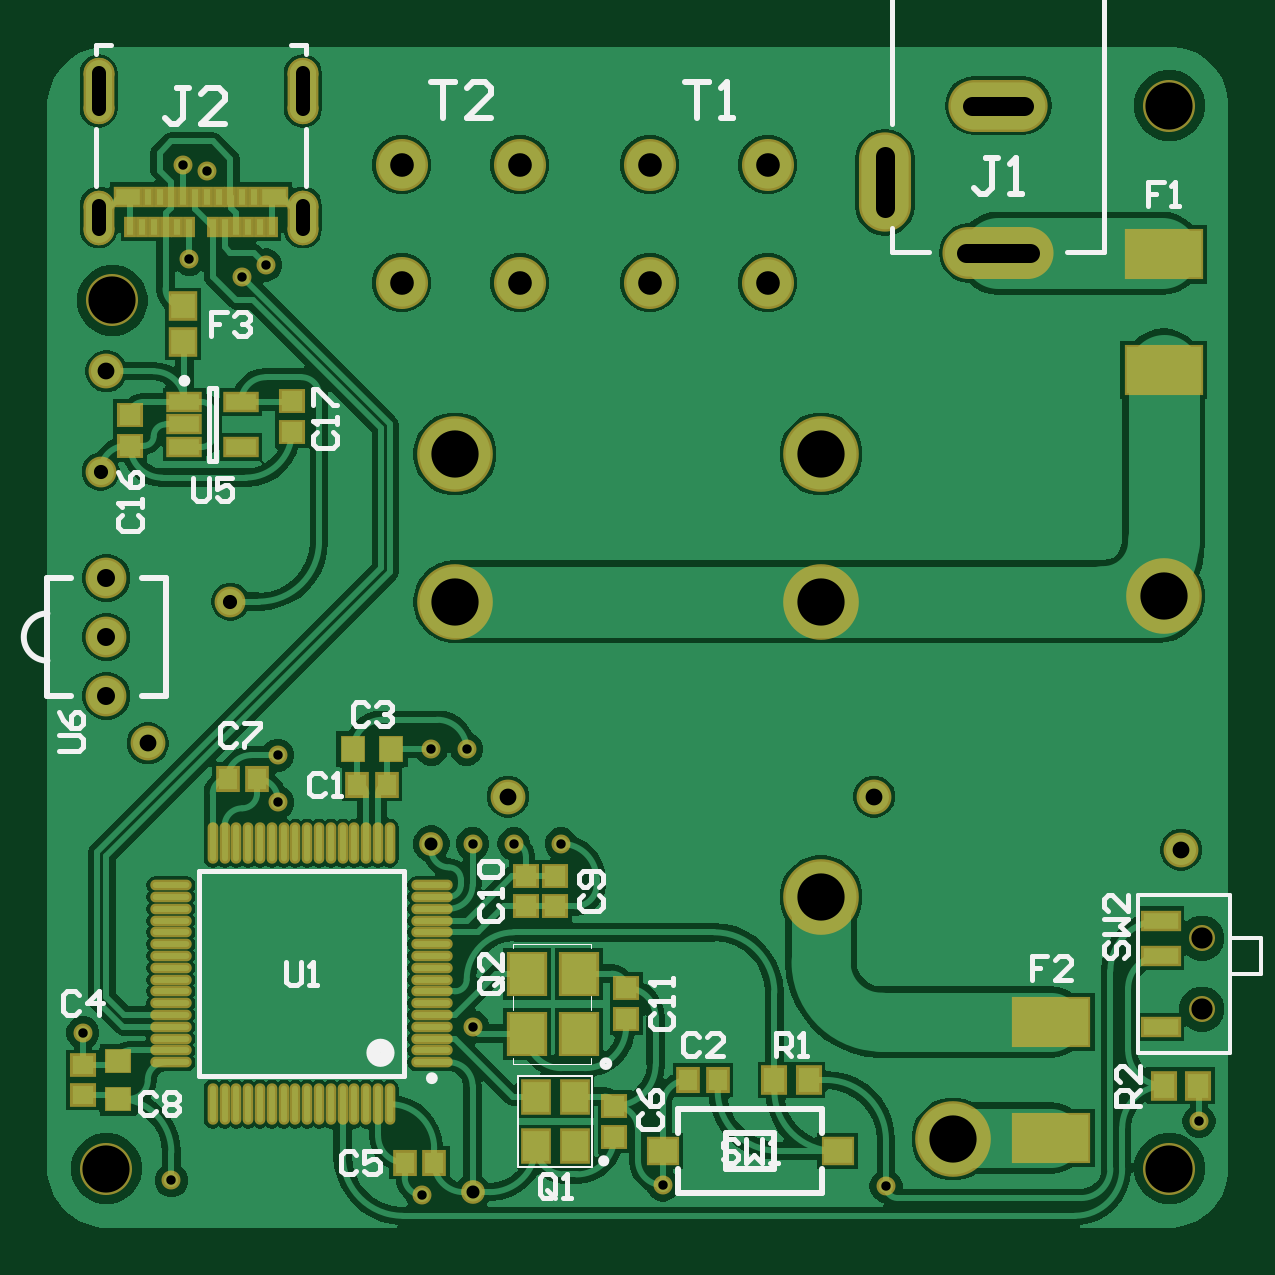
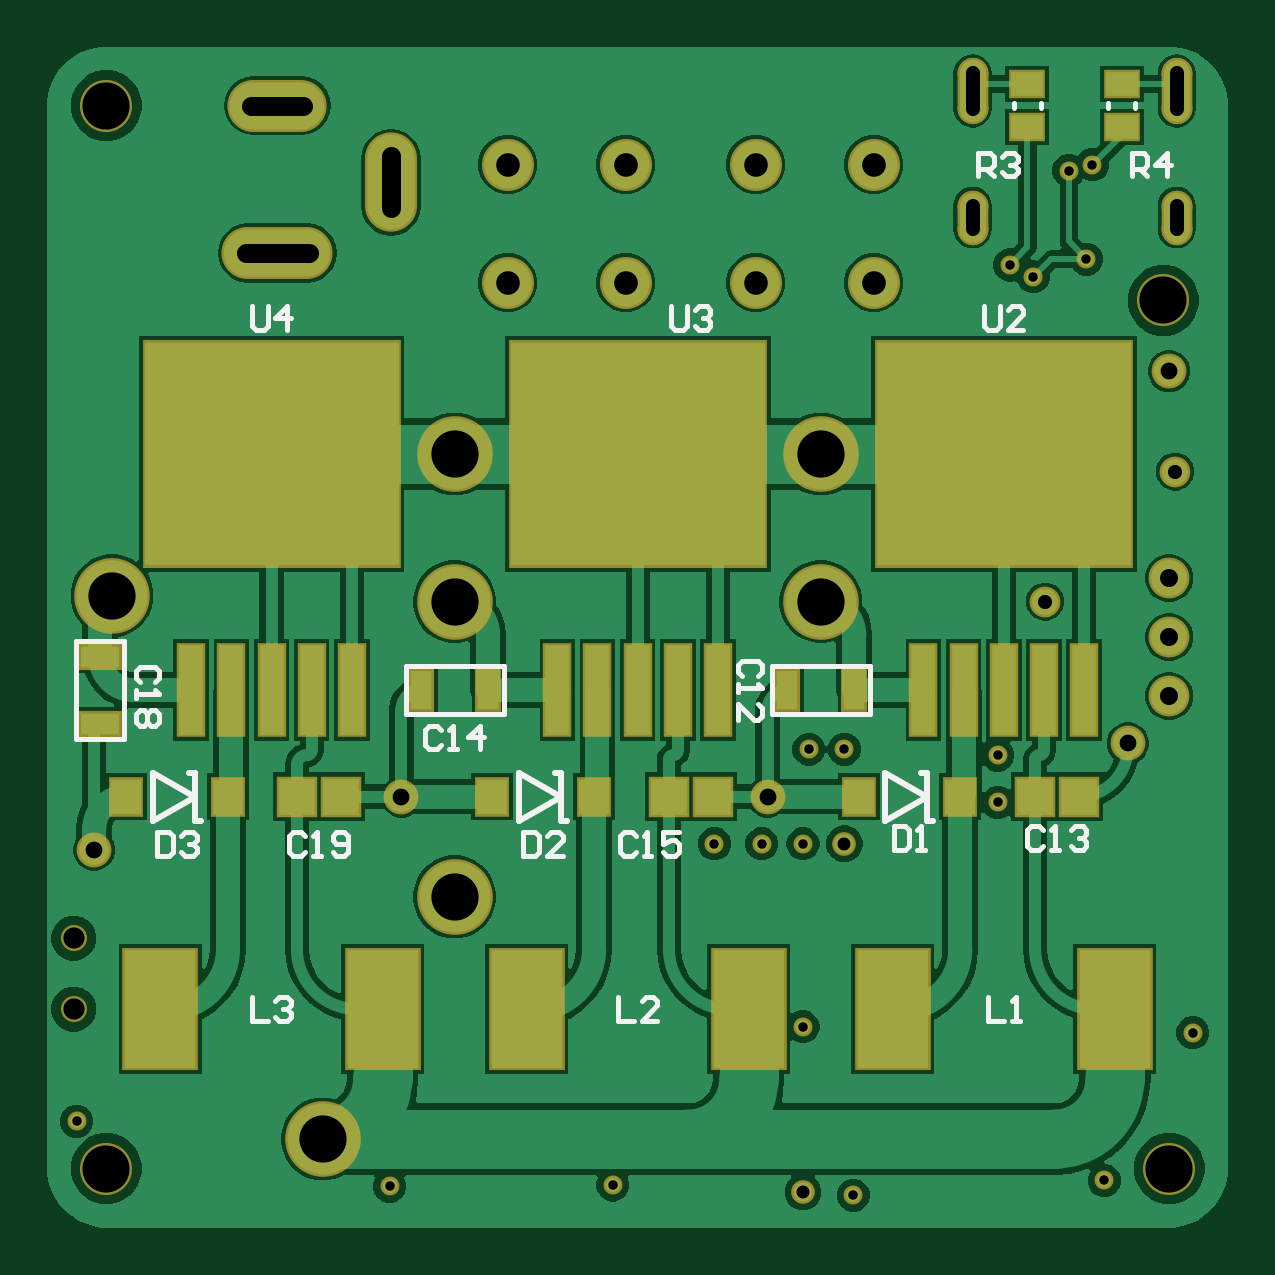
Circuit board: 12 layer files. Board 50.0 x 50.0 mm.
- drill: PCB1-RoundHoles-NonPlated.TXT (122 bytes)
- drill: PCB1-RoundHoles-Plated.TXT (825 bytes)
- drill: PCB1-SlotHoles-Plated.TXT (288 bytes)
- bottom_copper: PCB1.GBL (45515 bytes)
- bottom_silk: PCB1.GBO (6316 bytes)
- paste: PCB1.GBP (1502 bytes)
- bottom_mask: PCB1.GBS (4035 bytes)
- outline: PCB1.GM1 (288 bytes)
- top_copper: PCB1.GTL (65417 bytes)
- top_silk: PCB1.GTO (10326 bytes)
- paste: PCB1.GTP (3735 bytes)
- top_mask: PCB1.GTS (6257 bytes)

=== drill: PCB1-RoundHoles-NonPlated.TXT ===
M48
;Layer_Color=6321
;FILE_FORMAT=2:4
INCH,TZ
;TYPE=NON_PLATED
T10F00S00C0.0354
%
T10
X29242Y13642
Y14823
M30

=== drill: PCB1-RoundHoles-Plated.TXT ===
M48
;Layer_Color=6321
;FILE_FORMAT=2:4
INCH,TZ
;TYPE=PLATED
T1F00S00C0.0157
T2F00S00C0.0217
T3F00S00C0.0236
T5F00S00C0.0280
T6F00S00C0.0300
T8F00S00C0.0394
T9F00S00C0.0787
%
T01
X12067Y10787
X10591Y13248
X17087Y13346
X16250Y10541
X20256Y10709
X23976Y10689
X29193Y11772
X18563Y16398
X17776
X17087
X16988Y17972
X16398
X13839Y17874
Y17087
X13642Y26043
X13248Y25846
X12362Y26142
X12264Y27717
X12657Y27618
T02
X17087Y10591
X16398Y16398
T03
X13051Y20433
X10886Y22598
T05
X17677Y17185
X23780
X28898Y16299
X11673Y18071
X10984Y24272
T06
X10984Y18858
Y19843
Y20827
T08
X15906Y25748
X17874
Y27717
X15906
X20039Y27717
Y25748
X22008
Y27717
T09
X10984Y10984
X25094Y11476
X28701Y10984
X22894Y15512
Y20433
Y22894
X16791
Y20433
X28602Y20531
X28701Y28701
X11083Y25453
M30

=== drill: PCB1-SlotHoles-Plated.TXT (288 bytes, source withheld) ===
=== bottom_copper: PCB1.GBL (45515 bytes, source omitted) ===
=== bottom_silk: PCB1.GBO ===
G04*
G04 #@! TF.GenerationSoftware,Altium Limited,CircuitMaker,2.3.0 (2.3.0.3)*
G04*
G04 Layer_Color=13813960*
%FSLAX25Y25*%
%MOIN*%
G70*
G04*
G04 #@! TF.SameCoordinates,16FC6845-B66D-4252-ADF8-C3080C0A7A4D*
G04*
G04*
G04 #@! TF.FilePolarity,Positive*
G04*
G01*
G75*
%ADD10C,0.01000*%
%ADD13C,0.00787*%
D10*
X157150Y167850D02*
Y175850D01*
X150150Y171850D02*
X157150Y167850D01*
X150150Y171850D02*
X157150Y175850D01*
X150150Y167850D02*
Y175850D01*
X149150Y167850D02*
X150150D01*
Y175850D02*
X151150D01*
X218173Y167850D02*
Y175850D01*
X211173Y171850D02*
X218173Y167850D01*
X211173Y171850D02*
X218173Y175850D01*
X211173Y167850D02*
Y175850D01*
X210173Y167850D02*
X211173D01*
Y175850D02*
X212173D01*
X279197Y167850D02*
Y175850D01*
X272197Y171850D02*
X279197Y167850D01*
X272197Y171850D02*
X279197Y175850D01*
X272197Y167850D02*
Y175850D01*
X271197Y167850D02*
X272197D01*
Y175850D02*
X273197D01*
D13*
X176083Y185531D02*
Y193602D01*
X159744D02*
X176083D01*
X159744Y185531D02*
Y193602D01*
Y185531D02*
X176083D01*
X237106D02*
Y193602D01*
X220768D02*
X237106D01*
X220768Y185531D02*
Y193602D01*
Y185531D02*
X237106D01*
X283957Y181398D02*
X292028D01*
Y197736D01*
X283957D02*
X292028D01*
X283957Y181398D02*
Y197736D01*
X131201Y286614D02*
Y287402D01*
X135728Y286614D02*
Y287402D01*
X119980Y286614D02*
Y287402D01*
X115453Y286614D02*
Y287402D01*
X262729Y253543D02*
Y250263D01*
X262073Y249607D01*
X260761D01*
X260105Y250263D01*
Y253543D01*
X256825Y249607D02*
Y253543D01*
X258793Y251575D01*
X256169D01*
X192847Y253543D02*
Y250263D01*
X192191Y249607D01*
X190879D01*
X190223Y250263D01*
Y253543D01*
X188911Y252887D02*
X188255Y253543D01*
X186943D01*
X186287Y252887D01*
Y252231D01*
X186943Y251575D01*
X187599D01*
X186943D01*
X186287Y250919D01*
Y250263D01*
X186943Y249607D01*
X188255D01*
X188911Y250263D01*
X140681Y253543D02*
Y250263D01*
X140025Y249607D01*
X138714D01*
X138057Y250263D01*
Y253543D01*
X134122Y249607D02*
X136746D01*
X134122Y252231D01*
Y252887D01*
X134778Y253543D01*
X136090D01*
X136746Y252887D01*
X116075Y275198D02*
Y279133D01*
X114107D01*
X113451Y278477D01*
Y277165D01*
X114107Y276509D01*
X116075D01*
X114763D02*
X113451Y275198D01*
X110171D02*
Y279133D01*
X112139Y277165D01*
X109516D01*
X141666Y275198D02*
Y279133D01*
X139698D01*
X139042Y278477D01*
Y277165D01*
X139698Y276509D01*
X141666D01*
X140354D02*
X139042Y275198D01*
X137730Y278477D02*
X137074Y279133D01*
X135762D01*
X135106Y278477D01*
Y277821D01*
X135762Y277165D01*
X136418D01*
X135762D01*
X135106Y276509D01*
Y275853D01*
X135762Y275198D01*
X137074D01*
X137730Y275853D01*
X140025Y138385D02*
Y134450D01*
X137402D01*
X136090D02*
X134778D01*
X135434D01*
Y138385D01*
X136090Y137729D01*
X201705Y138385D02*
Y134450D01*
X199081D01*
X195145D02*
X197769D01*
X195145Y137073D01*
Y137729D01*
X195801Y138385D01*
X197113D01*
X197769Y137729D01*
X262729Y138385D02*
Y134450D01*
X260105D01*
X258793Y137729D02*
X258137Y138385D01*
X256825D01*
X256169Y137729D01*
Y137073D01*
X256825Y136417D01*
X257481D01*
X256825D01*
X256169Y135761D01*
Y135105D01*
X256825Y134450D01*
X258137D01*
X258793Y135105D01*
X155773Y166929D02*
Y162993D01*
X153806D01*
X153150Y163649D01*
Y166272D01*
X153806Y166929D01*
X155773D01*
X151838Y162993D02*
X150526D01*
X151182D01*
Y166929D01*
X151838Y166272D01*
X217453Y165944D02*
Y162009D01*
X215485D01*
X214829Y162664D01*
Y165288D01*
X215485Y165944D01*
X217453D01*
X210893Y162009D02*
X213517D01*
X210893Y164632D01*
Y165288D01*
X211549Y165944D01*
X212861D01*
X213517Y165288D01*
X278477Y165944D02*
Y162009D01*
X276509D01*
X275853Y162664D01*
Y165288D01*
X276509Y165944D01*
X278477D01*
X274541Y165288D02*
X273885Y165944D01*
X272573D01*
X271917Y165288D01*
Y164632D01*
X272573Y163976D01*
X273229D01*
X272573D01*
X271917Y163320D01*
Y162664D01*
X272573Y162009D01*
X273885D01*
X274541Y162664D01*
X278806Y190878D02*
X278150Y191534D01*
Y192846D01*
X278806Y193502D01*
X281430D01*
X282086Y192846D01*
Y191534D01*
X281430Y190878D01*
X282086Y189567D02*
Y188255D01*
Y188911D01*
X278150D01*
X278806Y189567D01*
Y186287D02*
X278150Y185631D01*
Y184319D01*
X278806Y183663D01*
X279462D01*
X280118Y184319D01*
X280774Y183663D01*
X281430D01*
X282086Y184319D01*
Y185631D01*
X281430Y186287D01*
X280774D01*
X280118Y185631D01*
X279462Y186287D01*
X278806D01*
X280118Y185631D02*
Y184319D01*
X130839Y166272D02*
X131495Y166929D01*
X132807D01*
X133463Y166272D01*
Y163649D01*
X132807Y162993D01*
X131495D01*
X130839Y163649D01*
X129527Y162993D02*
X128215D01*
X128871D01*
Y166929D01*
X129527Y166272D01*
X126248D02*
X125592Y166929D01*
X124280D01*
X123624Y166272D01*
Y165617D01*
X124280Y164961D01*
X124935D01*
X124280D01*
X123624Y164305D01*
Y163649D01*
X124280Y162993D01*
X125592D01*
X126248Y163649D01*
X178412Y191863D02*
X177757Y192519D01*
Y193831D01*
X178412Y194487D01*
X181036D01*
X181692Y193831D01*
Y192519D01*
X181036Y191863D01*
X181692Y190551D02*
Y189239D01*
Y189895D01*
X177757D01*
X178412Y190551D01*
X181692Y184647D02*
Y187271D01*
X179069Y184647D01*
X178412D01*
X177757Y185303D01*
Y186615D01*
X178412Y187271D01*
X198752Y165288D02*
X199408Y165944D01*
X200720D01*
X201376Y165288D01*
Y162664D01*
X200720Y162009D01*
X199408D01*
X198752Y162664D01*
X197441Y162009D02*
X196129D01*
X196785D01*
Y165944D01*
X197441Y165288D01*
X191537Y165944D02*
X194161D01*
Y163976D01*
X192849Y164632D01*
X192193D01*
X191537Y163976D01*
Y162664D01*
X192193Y162009D01*
X193505D01*
X194161Y162664D01*
X231233Y183005D02*
X231889Y183661D01*
X233201D01*
X233857Y183005D01*
Y180381D01*
X233201Y179725D01*
X231889D01*
X231233Y180381D01*
X229921Y179725D02*
X228609D01*
X229265D01*
Y183661D01*
X229921Y183005D01*
X224673Y179725D02*
Y183661D01*
X226641Y181693D01*
X224017D01*
X253871Y165288D02*
X254527Y165944D01*
X255838D01*
X256494Y165288D01*
Y162664D01*
X255838Y162009D01*
X254527D01*
X253871Y162664D01*
X252559Y162009D02*
X251247D01*
X251903D01*
Y165944D01*
X252559Y165288D01*
X249279Y162664D02*
X248623Y162009D01*
X247311D01*
X246655Y162664D01*
Y165288D01*
X247311Y165944D01*
X248623D01*
X249279Y165288D01*
Y164632D01*
X248623Y163976D01*
X246655D01*
M02*

=== paste: PCB1.GBP ===
G04*
G04 #@! TF.GenerationSoftware,Altium Limited,CircuitMaker,2.3.0 (2.3.0.3)*
G04*
G04 Layer_Color=16770453*
%FSLAX25Y25*%
%MOIN*%
G70*
G04*
G04 #@! TF.SameCoordinates,16FC6845-B66D-4252-ADF8-C3080C0A7A4D*
G04*
G04*
G04 #@! TF.FilePolarity,Positive*
G04*
G01*
G75*
%ADD95R,0.05000X0.05800*%
%ADD96R,0.06102X0.06102*%
%ADD97R,0.03543X0.06496*%
%ADD98R,0.06496X0.03543*%
%ADD99R,0.11811X0.19685*%
%ADD100R,0.05315X0.03937*%
%ADD101R,0.42323X0.37205*%
%ADD102R,0.03937X0.14961*%
D95*
X161614Y171850D02*
D03*
X144650D02*
D03*
X222638D02*
D03*
X205673D02*
D03*
X283661D02*
D03*
X266697D02*
D03*
D96*
X132185D02*
D03*
X124902D02*
D03*
X193209D02*
D03*
X185925D02*
D03*
X255217D02*
D03*
X247933D02*
D03*
D97*
X173524Y189567D02*
D03*
X162303D02*
D03*
X234547D02*
D03*
X223327D02*
D03*
D98*
X287992Y183957D02*
D03*
Y195177D02*
D03*
D99*
X155905Y136417D02*
D03*
X118898D02*
D03*
X179921D02*
D03*
X216929D02*
D03*
X277953D02*
D03*
X240945D02*
D03*
D100*
X133465Y290551D02*
D03*
Y283465D02*
D03*
X117717Y283465D02*
D03*
Y290551D02*
D03*
D101*
X137402Y228937D02*
D03*
X198425Y228937D02*
D03*
X259449D02*
D03*
D102*
X150787Y189567D02*
D03*
X144095D02*
D03*
X137402D02*
D03*
X130709D02*
D03*
X124016D02*
D03*
X211811Y189567D02*
D03*
X205118D02*
D03*
X198425D02*
D03*
X191732D02*
D03*
X185039D02*
D03*
X272835D02*
D03*
X266142D02*
D03*
X259449D02*
D03*
X252756D02*
D03*
X246063D02*
D03*
M02*

=== bottom_mask: PCB1.GBS ===
G04*
G04 #@! TF.GenerationSoftware,Altium Limited,CircuitMaker,2.3.0 (2.3.0.3)*
G04*
G04 Layer_Color=8150272*
%FSLAX25Y25*%
%MOIN*%
G70*
G04*
G04 #@! TF.SameCoordinates,16FC6845-B66D-4252-ADF8-C3080C0A7A4D*
G04*
G04*
G04 #@! TF.FilePolarity,Negative*
G04*
G01*
G75*
G04:AMPARAMS|DCode=51|XSize=90.68mil|YSize=51.31mil|CornerRadius=25.65mil|HoleSize=0mil|Usage=FLASHONLY|Rotation=270.000|XOffset=0mil|YOffset=0mil|HoleType=Round|Shape=RoundedRectangle|*
%AMROUNDEDRECTD51*
21,1,0.09068,0.00000,0,0,270.0*
21,1,0.03937,0.05131,0,0,270.0*
1,1,0.05131,0.00000,-0.01968*
1,1,0.05131,0.00000,0.01968*
1,1,0.05131,0.00000,0.01968*
1,1,0.05131,0.00000,-0.01968*
%
%ADD51ROUNDEDRECTD51*%
G04:AMPARAMS|DCode=52|XSize=110.36mil|YSize=51.31mil|CornerRadius=25.65mil|HoleSize=0mil|Usage=FLASHONLY|Rotation=270.000|XOffset=0mil|YOffset=0mil|HoleType=Round|Shape=RoundedRectangle|*
%AMROUNDEDRECTD52*
21,1,0.11036,0.00000,0,0,270.0*
21,1,0.05905,0.05131,0,0,270.0*
1,1,0.05131,0.00000,-0.02953*
1,1,0.05131,0.00000,0.02953*
1,1,0.05131,0.00000,0.02953*
1,1,0.05131,0.00000,-0.02953*
%
%ADD52ROUNDEDRECTD52*%
%ADD53C,0.04343*%
%ADD54C,0.06800*%
%ADD55O,0.08674X0.16548*%
%ADD56O,0.16548X0.08674*%
%ADD57O,0.18516X0.08674*%
%ADD58C,0.08674*%
%ADD59C,0.03950*%
%ADD60C,0.03162*%
%ADD61C,0.05131*%
%ADD62C,0.05800*%
%ADD63C,0.12611*%
%ADD103R,0.05800X0.06600*%
%ADD104R,0.06902X0.06902*%
%ADD105R,0.04343X0.07296*%
%ADD106R,0.07296X0.04343*%
%ADD107R,0.12611X0.20485*%
%ADD108R,0.06115X0.04737*%
%ADD109R,0.43123X0.38005*%
%ADD110R,0.04737X0.15761*%
D51*
X142598Y268347D02*
D03*
X108583D02*
D03*
D52*
Y289449D02*
D03*
X142598D02*
D03*
D53*
X292421Y148228D02*
D03*
Y136417D02*
D03*
D54*
X109843Y188583D02*
D03*
Y198425D02*
D03*
Y208268D02*
D03*
D55*
X239567Y274213D02*
D03*
D56*
X258465Y287008D02*
D03*
D57*
Y262402D02*
D03*
D58*
X200394Y257480D02*
D03*
X220079D02*
D03*
Y277165D02*
D03*
X200394D02*
D03*
X159055Y257480D02*
D03*
X178740D02*
D03*
Y277165D02*
D03*
X159055D02*
D03*
X110827Y254528D02*
D03*
X109843Y109843D02*
D03*
X287008D02*
D03*
Y287008D02*
D03*
D59*
X163976Y163976D02*
D03*
X170866Y105905D02*
D03*
D60*
Y163976D02*
D03*
X177756D02*
D03*
X185630D02*
D03*
X239764Y106890D02*
D03*
X169882Y179724D02*
D03*
X163976D02*
D03*
X138386Y178740D02*
D03*
Y170866D02*
D03*
X105905Y132480D02*
D03*
X120669Y107874D02*
D03*
X162500Y105413D02*
D03*
X170866Y133465D02*
D03*
X202559Y107087D02*
D03*
X291929Y117717D02*
D03*
X122638Y277165D02*
D03*
X126575Y276181D02*
D03*
X136417Y260433D02*
D03*
X123622Y261417D02*
D03*
X132480Y258465D02*
D03*
D61*
X130512Y204331D02*
D03*
X108858Y225984D02*
D03*
D62*
X109843Y242717D02*
D03*
X116732Y180709D02*
D03*
X176772Y171850D02*
D03*
X237795D02*
D03*
X288976Y162992D02*
D03*
D63*
X228937Y155118D02*
D03*
X250945Y114764D02*
D03*
X228937Y204331D02*
D03*
X167913D02*
D03*
Y228937D02*
D03*
X228937D02*
D03*
X286024Y205315D02*
D03*
D103*
X161614Y171850D02*
D03*
X144650D02*
D03*
X222638D02*
D03*
X205673D02*
D03*
X283661D02*
D03*
X266697D02*
D03*
D104*
X132185D02*
D03*
X124902D02*
D03*
X193209D02*
D03*
X185925D02*
D03*
X255217D02*
D03*
X247933D02*
D03*
D105*
X173524Y189567D02*
D03*
X162303D02*
D03*
X234547D02*
D03*
X223327D02*
D03*
D106*
X287992Y183957D02*
D03*
Y195177D02*
D03*
D107*
X155905Y136417D02*
D03*
X118898D02*
D03*
X179921D02*
D03*
X216929D02*
D03*
X277953D02*
D03*
X240945D02*
D03*
D108*
X133465Y290551D02*
D03*
Y283465D02*
D03*
X117717Y283465D02*
D03*
Y290551D02*
D03*
D109*
X137402Y228937D02*
D03*
X198425Y228937D02*
D03*
X259449D02*
D03*
D110*
X150787Y189567D02*
D03*
X144095D02*
D03*
X137402D02*
D03*
X130709D02*
D03*
X124016D02*
D03*
X211811Y189567D02*
D03*
X205118D02*
D03*
X198425D02*
D03*
X191732D02*
D03*
X185039D02*
D03*
X272835D02*
D03*
X266142D02*
D03*
X259449D02*
D03*
X252756D02*
D03*
X246063D02*
D03*
M02*

=== outline: PCB1.GM1 ===
G04*
G04 #@! TF.GenerationSoftware,Altium Limited,CircuitMaker,2.3.0 (2.3.0.3)*
G04*
G04 Layer_Color=16740166*
%FSLAX25Y25*%
%MOIN*%
G70*
G04*
G04 #@! TF.SameCoordinates,16FC6845-B66D-4252-ADF8-C3080C0A7A4D*
G04*
G04*
G04 #@! TF.FilePolarity,Positive*
G04*
G01*
G75*
M02*

=== top_copper: PCB1.GTL (65417 bytes, source omitted) ===
=== top_silk: PCB1.GTO (10326 bytes, source omitted) ===
=== paste: PCB1.GTP ===
G04*
G04 #@! TF.GenerationSoftware,Altium Limited,CircuitMaker,2.3.0 (2.3.0.3)*
G04*
G04 Layer_Color=7318015*
%FSLAX25Y25*%
%MOIN*%
G70*
G04*
G04 #@! TF.SameCoordinates,16FC6845-B66D-4252-ADF8-C3080C0A7A4D*
G04*
G04*
G04 #@! TF.FilePolarity,Positive*
G04*
G01*
G75*
%ADD17R,0.03740X0.03937*%
%ADD18R,0.03150X0.03543*%
%ADD19R,0.03937X0.02756*%
%ADD20R,0.01181X0.02756*%
%ADD21R,0.05905X0.02756*%
%ADD22R,0.03543X0.04134*%
%ADD23R,0.12402X0.07717*%
%ADD24R,0.03543X0.03347*%
%ADD25R,0.04724X0.03937*%
%ADD26R,0.05905X0.06693*%
%ADD27R,0.04331X0.05118*%
%ADD28R,0.03543X0.03150*%
%ADD29R,0.03937X0.03740*%
%ADD30O,0.00984X0.06102*%
%ADD31O,0.06102X0.00984*%
%ADD32R,0.03937X0.04134*%
%ADD33R,0.05118X0.02756*%
D17*
X157283Y179724D02*
D03*
X150984D02*
D03*
D18*
X151673Y173819D02*
D03*
X156595D02*
D03*
X211713Y124606D02*
D03*
X206791D02*
D03*
X164469Y110827D02*
D03*
X159547D02*
D03*
X134941Y174803D02*
D03*
X130020D02*
D03*
D19*
X113386Y271850D02*
D03*
X137795D02*
D03*
D20*
X116732D02*
D03*
X118701D02*
D03*
X132480D02*
D03*
X134449D02*
D03*
X130512D02*
D03*
X128543D02*
D03*
X120669D02*
D03*
X122638D02*
D03*
X124606D02*
D03*
X126575D02*
D03*
X113779Y266732D02*
D03*
X115748D02*
D03*
X117717D02*
D03*
X119685D02*
D03*
X121653D02*
D03*
X123622D02*
D03*
X127559D02*
D03*
X129527D02*
D03*
X131496D02*
D03*
X133465D02*
D03*
X135433D02*
D03*
X137402D02*
D03*
D21*
X285531Y151181D02*
D03*
Y145276D02*
D03*
Y133465D02*
D03*
D22*
X286122Y123622D02*
D03*
X291831D02*
D03*
X221161Y124606D02*
D03*
X226870D02*
D03*
D23*
X267323Y134252D02*
D03*
Y114961D02*
D03*
X286024Y262205D02*
D03*
Y242913D02*
D03*
D24*
X196457Y139961D02*
D03*
Y134843D02*
D03*
X194488Y115157D02*
D03*
Y120276D02*
D03*
X140748Y232677D02*
D03*
Y237795D02*
D03*
X113779Y235433D02*
D03*
Y230315D02*
D03*
X184646Y158661D02*
D03*
Y153543D02*
D03*
X179724Y158661D02*
D03*
Y153543D02*
D03*
D25*
X202559Y112795D02*
D03*
X231693D02*
D03*
D26*
X179921Y132323D02*
D03*
Y142323D02*
D03*
X188583D02*
D03*
Y132323D02*
D03*
D27*
X181398Y113583D02*
D03*
Y121850D02*
D03*
X187894D02*
D03*
Y113583D02*
D03*
D28*
X105905Y122146D02*
D03*
Y127067D02*
D03*
D29*
X111811Y127756D02*
D03*
Y121457D02*
D03*
D30*
X157087Y120571D02*
D03*
X155118D02*
D03*
X153150D02*
D03*
X151181D02*
D03*
X149213D02*
D03*
X147244D02*
D03*
X145276D02*
D03*
X143307D02*
D03*
X141339D02*
D03*
X139370D02*
D03*
X137402D02*
D03*
X135433D02*
D03*
X133465D02*
D03*
X131496D02*
D03*
X129528D02*
D03*
X127559D02*
D03*
Y164075D02*
D03*
X129528D02*
D03*
X131496D02*
D03*
X133465D02*
D03*
X135433D02*
D03*
X137402D02*
D03*
X139370D02*
D03*
X141339D02*
D03*
X143307D02*
D03*
X145276D02*
D03*
X147244D02*
D03*
X149213D02*
D03*
X151181D02*
D03*
X153150D02*
D03*
X155118D02*
D03*
X157087D02*
D03*
D31*
X120571Y127559D02*
D03*
Y129527D02*
D03*
Y131496D02*
D03*
Y133465D02*
D03*
Y135433D02*
D03*
Y137402D02*
D03*
Y139370D02*
D03*
Y141339D02*
D03*
Y143307D02*
D03*
Y145276D02*
D03*
Y147244D02*
D03*
Y149213D02*
D03*
Y151181D02*
D03*
Y153150D02*
D03*
Y155118D02*
D03*
Y157087D02*
D03*
X164075D02*
D03*
Y155118D02*
D03*
Y153150D02*
D03*
Y151181D02*
D03*
Y149213D02*
D03*
Y147244D02*
D03*
Y145276D02*
D03*
Y143307D02*
D03*
Y141339D02*
D03*
Y139370D02*
D03*
Y137402D02*
D03*
Y135433D02*
D03*
Y133465D02*
D03*
Y131496D02*
D03*
Y129527D02*
D03*
Y127559D02*
D03*
D32*
X122638Y253543D02*
D03*
Y247638D02*
D03*
D33*
X132283Y237598D02*
D03*
Y230118D02*
D03*
X122835D02*
D03*
Y233858D02*
D03*
Y237598D02*
D03*
M02*

=== top_mask: PCB1.GTS ===
G04*
G04 #@! TF.GenerationSoftware,Altium Limited,CircuitMaker,2.3.0 (2.3.0.3)*
G04*
G04 Layer_Color=20142*
%FSLAX25Y25*%
%MOIN*%
G70*
G04*
G04 #@! TF.SameCoordinates,16FC6845-B66D-4252-ADF8-C3080C0A7A4D*
G04*
G04*
G04 #@! TF.FilePolarity,Negative*
G04*
G01*
G75*
%ADD34R,0.04140X0.04337*%
%ADD35R,0.03950X0.04343*%
%ADD36R,0.04737X0.03556*%
%ADD37R,0.01981X0.03556*%
%ADD38R,0.06706X0.03556*%
%ADD39R,0.04343X0.04934*%
%ADD40R,0.13202X0.08517*%
%ADD41R,0.04343X0.04147*%
%ADD42R,0.05524X0.04737*%
%ADD43R,0.06706X0.07493*%
%ADD44R,0.05131X0.05918*%
%ADD45R,0.04343X0.03950*%
%ADD46R,0.04337X0.04140*%
%ADD47O,0.01784X0.06902*%
%ADD48O,0.06902X0.01784*%
%ADD49R,0.04737X0.04934*%
%ADD50R,0.05918X0.03556*%
G04:AMPARAMS|DCode=51|XSize=90.68mil|YSize=51.31mil|CornerRadius=25.65mil|HoleSize=0mil|Usage=FLASHONLY|Rotation=270.000|XOffset=0mil|YOffset=0mil|HoleType=Round|Shape=RoundedRectangle|*
%AMROUNDEDRECTD51*
21,1,0.09068,0.00000,0,0,270.0*
21,1,0.03937,0.05131,0,0,270.0*
1,1,0.05131,0.00000,-0.01968*
1,1,0.05131,0.00000,0.01968*
1,1,0.05131,0.00000,0.01968*
1,1,0.05131,0.00000,-0.01968*
%
%ADD51ROUNDEDRECTD51*%
G04:AMPARAMS|DCode=52|XSize=110.36mil|YSize=51.31mil|CornerRadius=25.65mil|HoleSize=0mil|Usage=FLASHONLY|Rotation=270.000|XOffset=0mil|YOffset=0mil|HoleType=Round|Shape=RoundedRectangle|*
%AMROUNDEDRECTD52*
21,1,0.11036,0.00000,0,0,270.0*
21,1,0.05905,0.05131,0,0,270.0*
1,1,0.05131,0.00000,-0.02953*
1,1,0.05131,0.00000,0.02953*
1,1,0.05131,0.00000,0.02953*
1,1,0.05131,0.00000,-0.02953*
%
%ADD52ROUNDEDRECTD52*%
%ADD53C,0.04343*%
%ADD54C,0.06800*%
%ADD55O,0.08674X0.16548*%
%ADD56O,0.16548X0.08674*%
%ADD57O,0.18516X0.08674*%
%ADD58C,0.08674*%
%ADD59C,0.03950*%
%ADD60C,0.03162*%
%ADD61C,0.05131*%
%ADD62C,0.05800*%
%ADD63C,0.12611*%
D34*
X157283Y179724D02*
D03*
X150984D02*
D03*
D35*
X151673Y173819D02*
D03*
X156595D02*
D03*
X211713Y124606D02*
D03*
X206791D02*
D03*
X164469Y110827D02*
D03*
X159547D02*
D03*
X134941Y174803D02*
D03*
X130020D02*
D03*
D36*
X113386Y271850D02*
D03*
X137795D02*
D03*
D37*
X116732D02*
D03*
X118701D02*
D03*
X132480D02*
D03*
X134449D02*
D03*
X130512D02*
D03*
X128543D02*
D03*
X120669D02*
D03*
X122638D02*
D03*
X124606D02*
D03*
X126575D02*
D03*
X113779Y266732D02*
D03*
X115748D02*
D03*
X117717D02*
D03*
X119685D02*
D03*
X121653D02*
D03*
X123622D02*
D03*
X127559D02*
D03*
X129527D02*
D03*
X131496D02*
D03*
X133465D02*
D03*
X135433D02*
D03*
X137402D02*
D03*
D38*
X285531Y151181D02*
D03*
Y145276D02*
D03*
Y133465D02*
D03*
D39*
X286122Y123622D02*
D03*
X291831D02*
D03*
X221161Y124606D02*
D03*
X226870D02*
D03*
D40*
X267323Y134252D02*
D03*
Y114961D02*
D03*
X286024Y262205D02*
D03*
Y242913D02*
D03*
D41*
X196457Y139961D02*
D03*
Y134843D02*
D03*
X194488Y115157D02*
D03*
Y120276D02*
D03*
X140748Y232677D02*
D03*
Y237795D02*
D03*
X113779Y235433D02*
D03*
Y230315D02*
D03*
X184646Y158661D02*
D03*
Y153543D02*
D03*
X179724Y158661D02*
D03*
Y153543D02*
D03*
D42*
X202559Y112795D02*
D03*
X231693D02*
D03*
D43*
X179921Y132323D02*
D03*
Y142323D02*
D03*
X188583D02*
D03*
Y132323D02*
D03*
D44*
X181398Y113583D02*
D03*
Y121850D02*
D03*
X187894D02*
D03*
Y113583D02*
D03*
D45*
X105905Y122146D02*
D03*
Y127067D02*
D03*
D46*
X111811Y127756D02*
D03*
Y121457D02*
D03*
D47*
X157087Y120571D02*
D03*
X155118D02*
D03*
X153150D02*
D03*
X151181D02*
D03*
X149213D02*
D03*
X147244D02*
D03*
X145276D02*
D03*
X143307D02*
D03*
X141339D02*
D03*
X139370D02*
D03*
X137402D02*
D03*
X135433D02*
D03*
X133465D02*
D03*
X131496D02*
D03*
X129528D02*
D03*
X127559D02*
D03*
Y164075D02*
D03*
X129528D02*
D03*
X131496D02*
D03*
X133465D02*
D03*
X135433D02*
D03*
X137402D02*
D03*
X139370D02*
D03*
X141339D02*
D03*
X143307D02*
D03*
X145276D02*
D03*
X147244D02*
D03*
X149213D02*
D03*
X151181D02*
D03*
X153150D02*
D03*
X155118D02*
D03*
X157087D02*
D03*
D48*
X120571Y127559D02*
D03*
Y129527D02*
D03*
Y131496D02*
D03*
Y133465D02*
D03*
Y135433D02*
D03*
Y137402D02*
D03*
Y139370D02*
D03*
Y141339D02*
D03*
Y143307D02*
D03*
Y145276D02*
D03*
Y147244D02*
D03*
Y149213D02*
D03*
Y151181D02*
D03*
Y153150D02*
D03*
Y155118D02*
D03*
Y157087D02*
D03*
X164075D02*
D03*
Y155118D02*
D03*
Y153150D02*
D03*
Y151181D02*
D03*
Y149213D02*
D03*
Y147244D02*
D03*
Y145276D02*
D03*
Y143307D02*
D03*
Y141339D02*
D03*
Y139370D02*
D03*
Y137402D02*
D03*
Y135433D02*
D03*
Y133465D02*
D03*
Y131496D02*
D03*
Y129527D02*
D03*
Y127559D02*
D03*
D49*
X122638Y253543D02*
D03*
Y247638D02*
D03*
D50*
X132283Y237598D02*
D03*
Y230118D02*
D03*
X122835D02*
D03*
Y233858D02*
D03*
Y237598D02*
D03*
D51*
X142598Y268347D02*
D03*
X108583D02*
D03*
D52*
Y289449D02*
D03*
X142598D02*
D03*
D53*
X292421Y148228D02*
D03*
Y136417D02*
D03*
D54*
X109843Y188583D02*
D03*
Y198425D02*
D03*
Y208268D02*
D03*
D55*
X239567Y274213D02*
D03*
D56*
X258465Y287008D02*
D03*
D57*
Y262402D02*
D03*
D58*
X200394Y257480D02*
D03*
X220079D02*
D03*
Y277165D02*
D03*
X200394D02*
D03*
X159055Y257480D02*
D03*
X178740D02*
D03*
Y277165D02*
D03*
X159055D02*
D03*
X110827Y254528D02*
D03*
X109843Y109843D02*
D03*
X287008D02*
D03*
Y287008D02*
D03*
D59*
X163976Y163976D02*
D03*
X170866Y105905D02*
D03*
D60*
Y163976D02*
D03*
X177756D02*
D03*
X185630D02*
D03*
X239764Y106890D02*
D03*
X169882Y179724D02*
D03*
X163976D02*
D03*
X138386Y178740D02*
D03*
Y170866D02*
D03*
X105905Y132480D02*
D03*
X120669Y107874D02*
D03*
X162500Y105413D02*
D03*
X170866Y133465D02*
D03*
X202559Y107087D02*
D03*
X291929Y117717D02*
D03*
X122638Y277165D02*
D03*
X126575Y276181D02*
D03*
X136417Y260433D02*
D03*
X123622Y261417D02*
D03*
X132480Y258465D02*
D03*
D61*
X130512Y204331D02*
D03*
X108858Y225984D02*
D03*
D62*
X109843Y242717D02*
D03*
X116732Y180709D02*
D03*
X176772Y171850D02*
D03*
X237795D02*
D03*
X288976Y162992D02*
D03*
D63*
X228937Y155118D02*
D03*
X250945Y114764D02*
D03*
X228937Y204331D02*
D03*
X167913D02*
D03*
Y228937D02*
D03*
X228937D02*
D03*
X286024Y205315D02*
D03*
M02*

